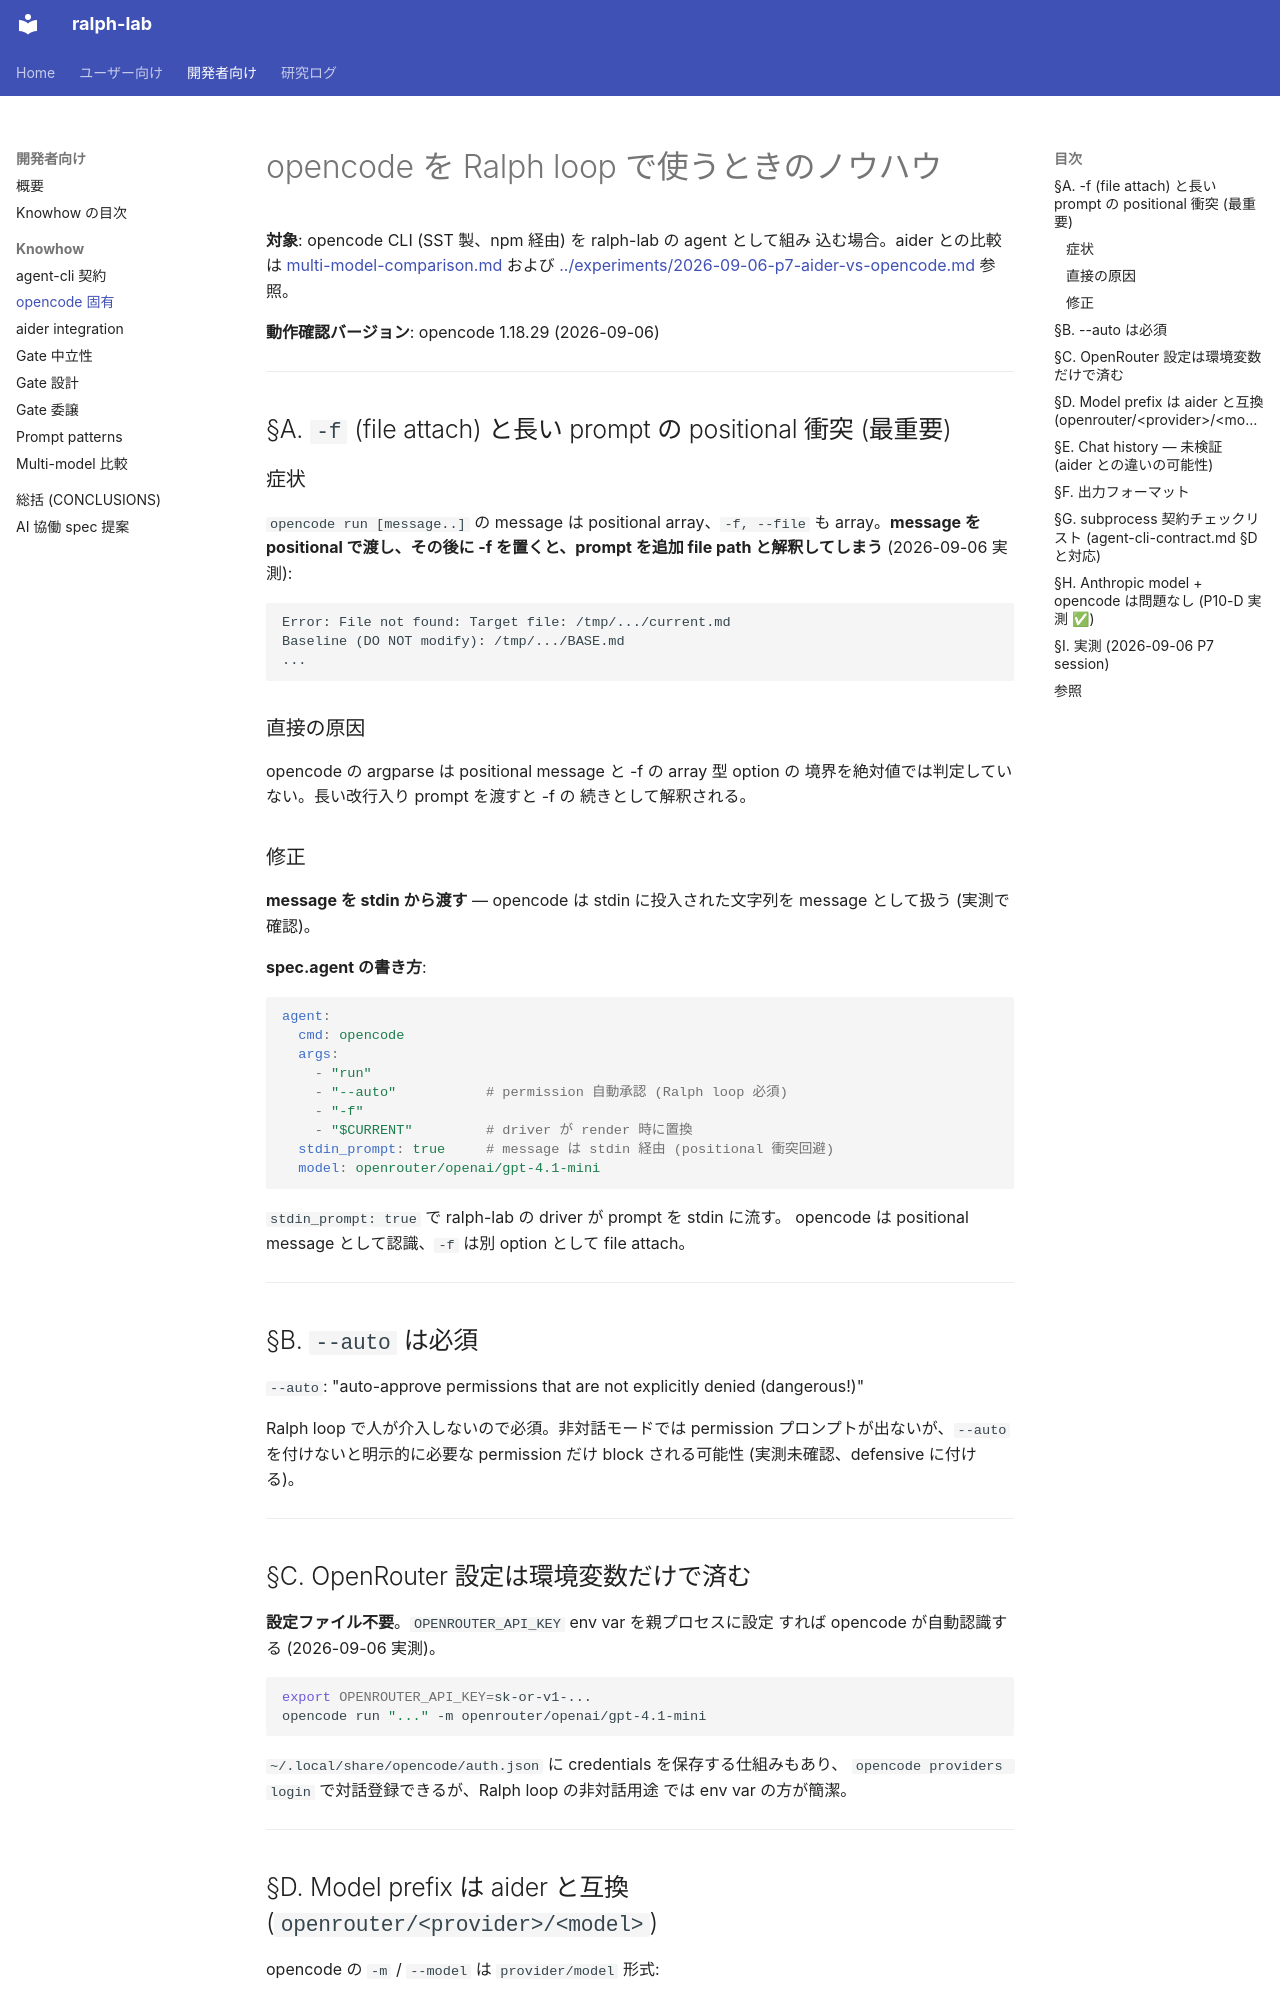

repository: dobachi/ralph-lab · page: knowhow/agent-cli-opencode.html · generator: mkdocs

# opencode を Ralph loop で使うときのノウハウ

**対象**: opencode CLI (SST 製、npm 経由) を ralph-lab の agent として組み
込む場合。aider との比較は [multi-model-comparison.md](multi-model-comparison.md)
および [../experiments/2026-09-06-p7-aider-vs-opencode.md](../experiments/2026-09-06-p7-aider-vs-opencode.md)
参照。

**動作確認バージョン**: opencode 1.18.29 (2026-09-06)

---

## §A. `-f` (file attach) と長い prompt の positional 衝突 (最重要)

### 症状

`opencode run [message..]` の message は positional array、`-f, --file` も
array。**message を positional で渡し、その後に -f を置くと、prompt を追加
file path と解釈してしまう** (2026-09-06 実測):

```
Error: File not found: Target file: /tmp/.../current.md
Baseline (DO NOT modify): /tmp/.../BASE.md
...
```

### 直接の原因

opencode の argparse は positional message と -f の array 型 option の
境界を絶対値では判定していない。長い改行入り prompt を渡すと -f の
続きとして解釈される。

### 修正

**message を stdin から渡す** — opencode は stdin に投入された文字列を
message として扱う (実測で確認)。

**spec.agent の書き方**:

```yaml
agent:
  cmd: opencode
  args:
    - "run"
    - "--auto"           # permission 自動承認 (Ralph loop 必須)
    - "-f"
    - "$CURRENT"         # driver が render 時に置換
  stdin_prompt: true     # message は stdin 経由 (positional 衝突回避)
  model: openrouter/openai/gpt-4.1-mini
```

`stdin_prompt: true` で ralph-lab の driver が prompt を stdin に流す。
opencode は positional message として認識、`-f` は別 option として file
attach。

---

## §B. `--auto` は必須

`--auto`: "auto-approve permissions that are not explicitly denied
(dangerous!)"

Ralph loop で人が介入しないので必須。非対話モードでは permission
プロンプトが出ないが、`--auto` を付けないと明示的に必要な permission
だけ block される可能性 (実測未確認、defensive に付ける)。

---

## §C. OpenRouter 設定は環境変数だけで済む

**設定ファイル不要**。`OPENROUTER_API_KEY` env var を親プロセスに設定
すれば opencode が自動認識する (2026-09-06 実測)。

```bash
export OPENROUTER_API_KEY=sk-or-v1-...
opencode run "..." -m openrouter/openai/gpt-4.1-mini
```

`~/.local/share/opencode/auth.json` に credentials を保存する仕組みもあり、
`opencode providers login` で対話登録できるが、Ralph loop の非対話用途
では env var の方が簡潔。

---
